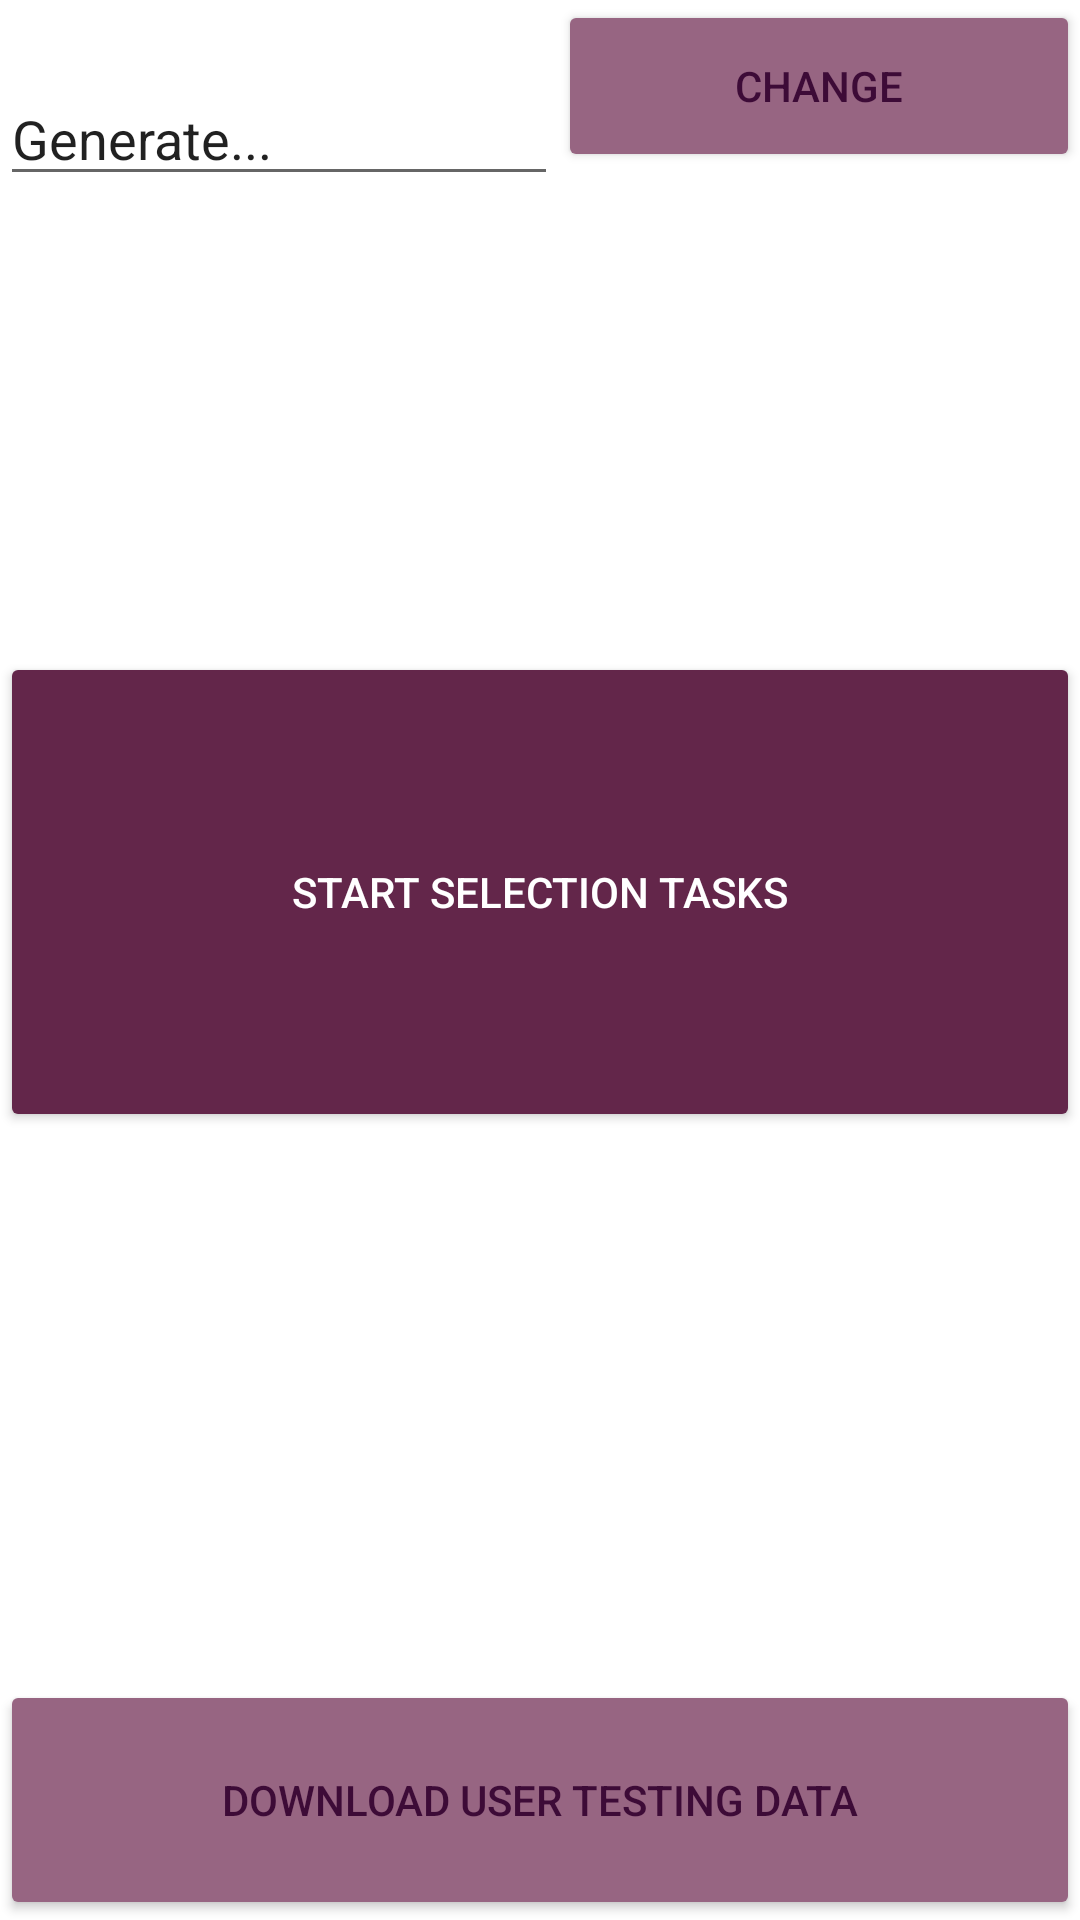

Here is an Android app screen rendered from its layout file. Give the layout XML and the strings, colors and styles it references.
<!-- AndroidManifest.xml: application theme Theme.TactileSlider -->
<!-- res/layout/activity_start.xml -->
<?xml version="1.0" encoding="utf-8"?>
<androidx.constraintlayout.widget.ConstraintLayout xmlns:android="http://schemas.android.com/apk/res/android"
    xmlns:app="http://schemas.android.com/apk/res-auto"
    xmlns:tools="http://schemas.android.com/tools"
    android:layout_width="match_parent"
    android:layout_height="match_parent"
    android:layout_margin="40dp"
    tools:context=".StartActivity">


    <TableRow
        android:id="@+id/topRow"
        android:layout_width="match_parent"
        android:layout_height="wrap_content"
        android:layout_marginBottom="0dp"
        android:gravity="center"
        app:layout_constraintBottom_toTopOf="@+id/startStudy"
        app:layout_constraintEnd_toEndOf="parent"
        app:layout_constraintStart_toStartOf="parent"
        app:layout_constraintTop_toTopOf="parent">

        <EditText
            android:id="@+id/idText"

            android:layout_height="wrap_content"
            android:layout_width="100dp"
            android:layout_marginTop="16dp"
            android:layout_weight="1"
            android:ems="10"
            android:inputType="textPersonName"
            android:text="Generate..." />

        <Button
            android:id="@+id/changeId"
            android:layout_width="wrap_content"
            android:layout_height="match_parent"
            android:layout_marginBottom="0dp"
            android:layout_weight="1"
            android:backgroundTint="@color/grape_pale"
            android:text="change"
            android:visibility="visible"
            android:textColor="@color/grape_dark"
            app:layout_constraintEnd_toEndOf="parent"
            app:layout_constraintStart_toStartOf="parent"
            app:layout_constraintTop_toBottomOf="parent"
            tools:visibility="visible" />

    </TableRow>


    <Button
        android:id="@+id/startStudy"
        android:layout_width="match_parent"
        android:layout_height="160dp"
        android:layout_marginTop="160dp"
        android:layout_weight="1"
        android:backgroundTint="@color/grape_light"
        android:text="Start Selection Tasks"
        android:textColor="@color/white"
        android:visibility="visible"
        app:layout_constraintEnd_toEndOf="@id/buttonDownload"
        app:layout_constraintStart_toStartOf="parent"
        app:layout_constraintTop_toBottomOf="@id/topRow"
        tools:visibility="visible" />



    <androidx.appcompat.widget.AppCompatButton
        android:id="@+id/buttonDownload"
        android:layout_width="0dp"
        android:layout_height="80dp"
        android:layout_marginTop="24dp"
        android:text="Download User Testing Data"
        android:textColor="@color/grape_dark"
        android:backgroundTint="@color/grape_pale"
        app:layout_constraintBottom_toBottomOf="parent"
        app:layout_constraintEnd_toEndOf="parent"
        app:layout_constraintHorizontal_bias="0.0"
        app:layout_constraintStart_toStartOf="parent"
        app:layout_constraintVertical_bias="1.0"
        tools:visibility="visible" />

</androidx.constraintlayout.widget.ConstraintLayout>
<!-- resources referenced by this layout -->
<resources>
  <color name="grape_dark">#FF3d0b37</color>
  <color name="grape_light">#FF63264a</color>
  <color name="grape_pale">#976582</color>
  <color name="white">#FFFFFFFF</color>
  <style name="Theme.TactileSlider" parent="Theme.MaterialComponents.DayNight.DarkActionBar">
          
          <item name="colorPrimary">@color/grape_dark</item>
          <item name="colorPrimaryVariant">@color/grape_light</item>
          <item name="colorOnPrimary">@color/white</item>
          
          <item name="colorSecondary">@color/grape_light</item>
          <item name="colorSecondaryVariant">@color/grape_light</item>
          <item name="colorOnSecondary">@color/white</item>
          
          <item name="android:statusBarColor" tools:targetApi="l">?attr/colorPrimaryVariant</item>
          
      </style>
</resources>
